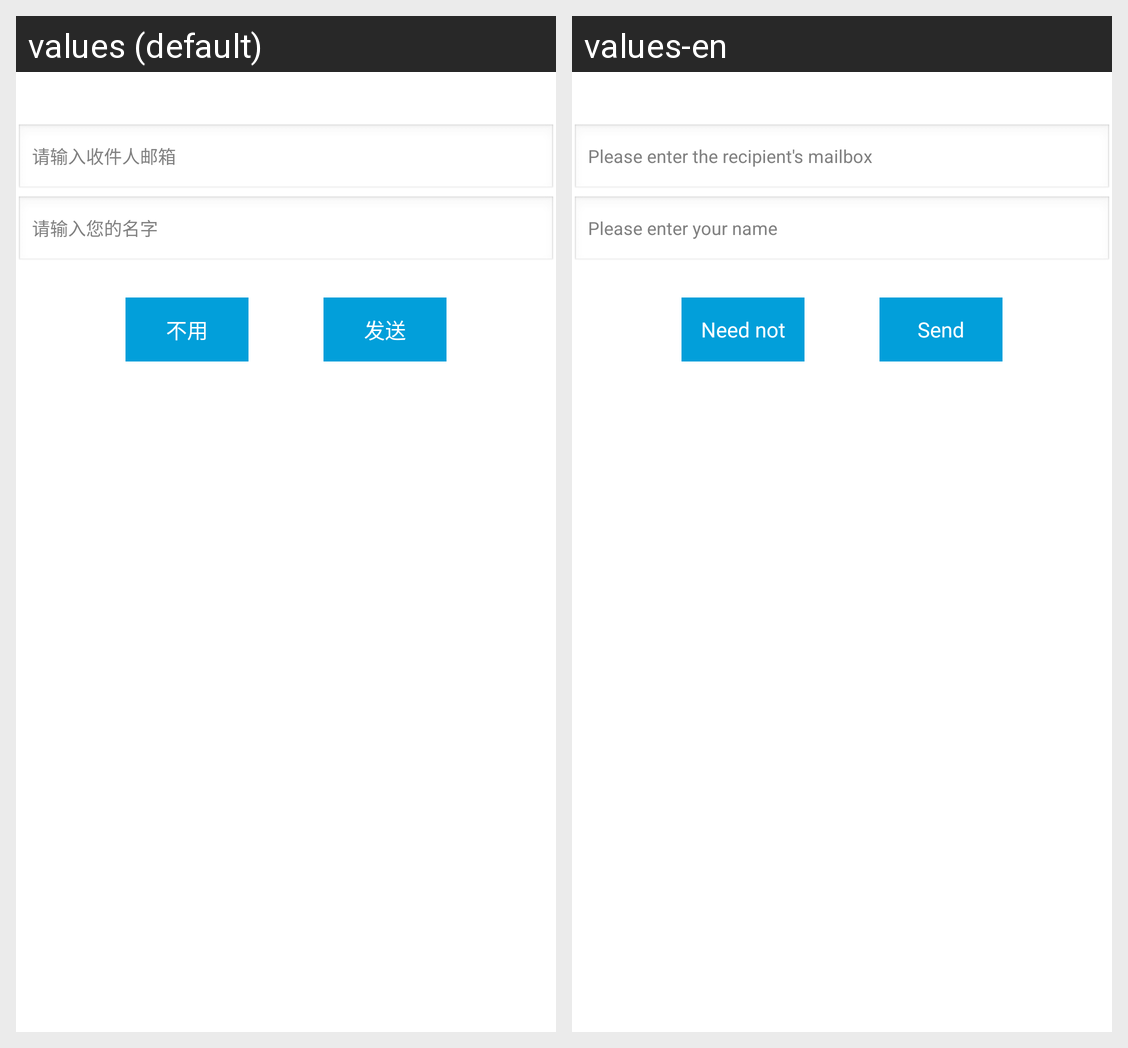

Strings drawn on this Android screen and how each of the app's shown locales translates them:
Android screen res/layout/dialog.xml rendered under 2 locales, left to right: values (default), values-en. Device: Nexus 5 (rendered at 1080×1920; each locale shown at half size, 540×960, under a caption strip naming it); theme AppTheme.
Strings drawn on this screen, with the default value and each locale's value (text and hints the layout hard-codes, and strings that could not be matched under every locale, appear in the picture but are not listed):

mails
  values: 请输入收件人邮箱
  values-en: Please enter the recipient's mailbox

nick
  values: 请输入您的名字
  values-en: Please enter your name

no
  values: 不用
  values-en: Need not

yes
  values: 发送
  values-en: Send
